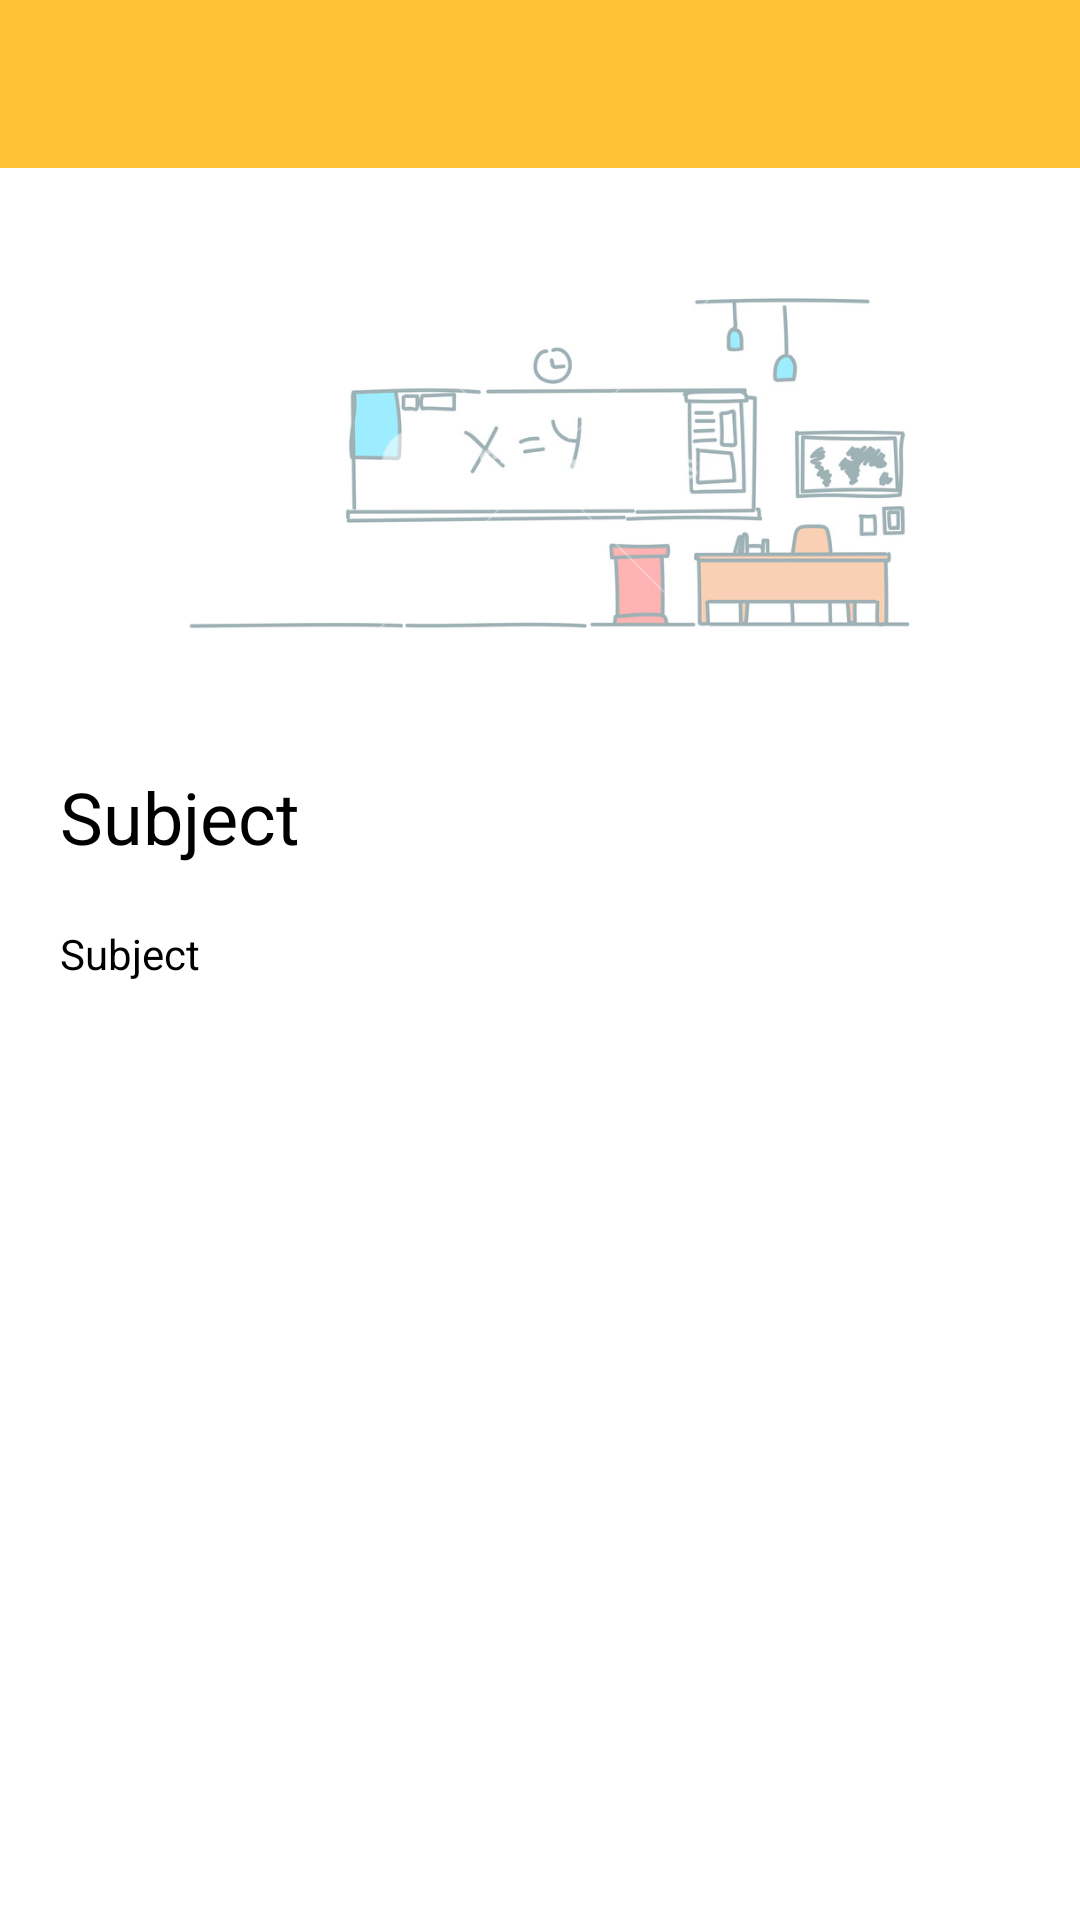

Android layout source for this screen:
<!-- AndroidManifest.xml: application theme AppTheme -->
<!-- res/layout/activity_see_newsletter.xml -->
<?xml version="1.0" encoding="utf-8"?>
<LinearLayout xmlns:android="http://schemas.android.com/apk/res/android"
    xmlns:app="http://schemas.android.com/apk/res-auto"
    xmlns:tools="http://schemas.android.com/tools"
    android:layout_width="match_parent"
    android:layout_height="match_parent"
    tools:context=".SeeNewsletter"
    android:background="?attr/backgroundColor"
    android:orientation="vertical">

    <com.google.android.material.appbar.AppBarLayout
        android:layout_width="match_parent"
        android:layout_height="wrap_content"
        >

        <androidx.appcompat.widget.Toolbar
            android:id="@+id/seenewslettertoolbar"
            android:layout_width="match_parent"
            android:layout_height="?attr/actionBarSize"
            android:background="?attr/headercolor"
            app:titleTextColor="?attr/textcolor"
            app:popupTheme="@style/AppTheme.PopupOverlay" />

    </com.google.android.material.appbar.AppBarLayout>



    <ImageView
        android:layout_width="match_parent"
        android:layout_height="200dp"
        android:id="@+id/seenewsletter_pic"
        android:src="@drawable/classroom"
        android:layout_marginLeft="20dp"
        android:layout_marginRight="20dp"
        />

    <TextView
        android:id="@+id/seenewsletter_subject"
        android:layout_width="wrap_content"
        android:layout_height="wrap_content"
        android:text="Subject"
        android:textSize="24dp"
        android:textColor="?attr/textcolor"
        android:layout_marginLeft="20dp"/>


    <TextView
        android:id="@+id/seenewsletter_message"
        android:layout_width="wrap_content"
        android:layout_height="wrap_content"
        android:text="Subject"
        android:textColor="?attr/textcolor"
        android:layout_marginLeft="20dp"
        android:layout_marginTop="20dp"
        android:autoLink="web"

        android:lines="20"
        />


</LinearLayout>
<!-- resources referenced by this layout -->
<resources>
  <!-- drawable classroom: jpg bitmap (drawable, 37350 bytes) -->
  <style name="AppTheme.PopupOverlay" parent="ThemeOverlay.AppCompat.Light" />
  <style name="AppTheme" parent="Theme.AppCompat.Light.NoActionBar">
          
          <item name="colorPrimary">@color/colorPrimary</item>
          <item name="colorPrimaryDark">@color/colorPrimaryDark</item>
          <item name="colorAccent">@color/colorPrimary</item>
          <item name="backgroundColor">@color/white</item>
          <item name="bottomviewcolor">@color/white</item>
          <item name="textcolor">@color/black</item>
          <item name="whites">#ffffff</item>
          <item name="textboxbackgroundcolor">@color/white</item>
          <item name="headercolor">@color/colorPrimary</item>
          <item name="android:navigationBarColor">@color/colorPrimary</item>
          <item name="android:windowAnimationStyle">@style/WindowsAnimationTransition</item>
      </style>
  <color name="colorPrimary">#FFBF37</color>
  <color name="colorPrimaryDark">#FFBF37</color>
  <color name="white">#FFFFFF</color>
  <color name="black">#000000</color>
  <style name="WindowsAnimationTransition">
          <item name="android:windowEnterAnimation">@android:anim/fade_in</item>
  
          <item name="android:windowExitAnimation">@android:anim/fade_out</item>
      </style>
</resources>
